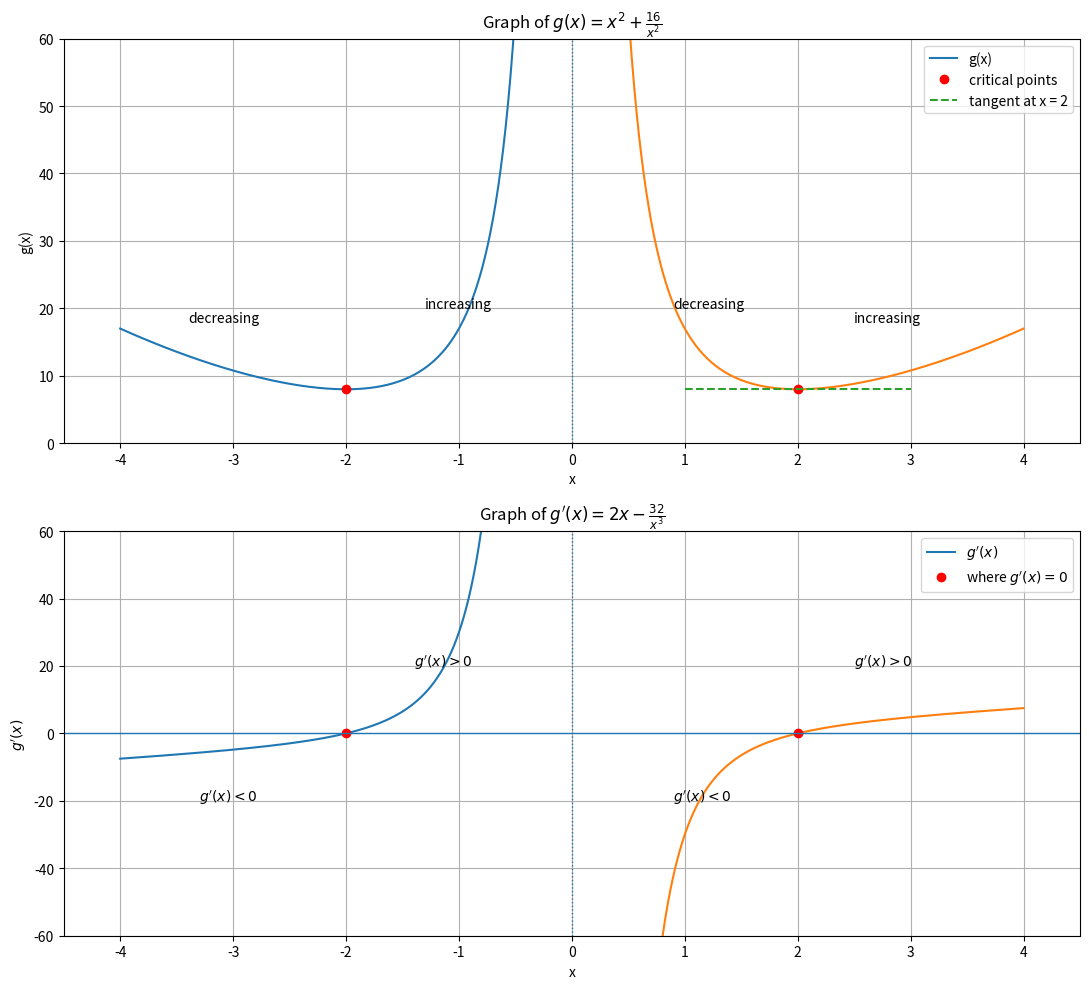

Reproduce this figure in Python.
import numpy as np
import sympy as sp
import matplotlib.pyplot as plt

# --------------------------------
# 1. Symbolic definition
# --------------------------------
x = sp.symbols('x')
g_expr = x**2 + 16/x**2
g_prime_expr = sp.diff(g_expr, x)

print("g(x) =", g_expr)
print("g'(x) =", g_prime_expr)

# Numerical functions
g = sp.lambdify(x, g_expr, 'numpy')
g_prime = sp.lambdify(x, g_prime_expr, 'numpy')

# --------------------------------
# 2. Domains (avoid x = 0)
# --------------------------------
x_left = np.linspace(-4, -0.4, 500)
x_right = np.linspace(0.4, 4, 500)

y_left = g(x_left)
y_right = g(x_right)

dy_left = g_prime(x_left)
dy_right = g_prime(x_right)

# --------------------------------
# 3. Figure and subplots
# --------------------------------
fig, axes = plt.subplots(2, 1, figsize=(11, 10))

# =================================
# Top plot: g(x)
# =================================
ax1 = axes[0]
ax1.plot(x_left, y_left, label='g(x)')
ax1.plot(x_right, y_right)

# Critical points
crit_x = np.array([-2, 2])
crit_y = g(crit_x)
ax1.plot(crit_x, crit_y, 'ro', label='critical points')

# Tangent at x = 2
x0 = 2
y0 = g(x0)
m = g_prime(x0)
t = np.linspace(1, 3, 100)
tangent_y = y0 + m * (t - x0)
ax1.plot(t, tangent_y, '--', label='tangent at x = 2')

# Labels for intervals
ax1.text(-3.4, 18, 'decreasing', fontsize=10)
ax1.text(-1.3, 20, 'increasing', fontsize=10)
ax1.text(0.9, 20, 'decreasing', fontsize=10)
ax1.text(2.5, 18, 'increasing', fontsize=10)

# Vertical guide near x=0
ax1.axvline(0, linestyle=':', linewidth=1)

ax1.set_title(r"Graph of $g(x)=x^2+\frac{16}{x^2}$")
ax1.set_xlabel("x")
ax1.set_ylabel("g(x)")
ax1.set_xlim(-4.5, 4.5)
ax1.set_ylim(0, 60)
ax1.grid(True)
ax1.legend()

# =================================
# Bottom plot: g'(x)
# =================================
ax2 = axes[1]
ax2.plot(x_left, dy_left, label=r"$g'(x)$")
ax2.plot(x_right, dy_right)

# Zeros of derivative
ax2.plot([-2, 2], [0, 0], 'ro', label="where $g'(x)=0$")

# Sign labels
ax2.text(-3.3, -20, r"$g'(x)<0$", fontsize=10)
ax2.text(-1.4, 20, r"$g'(x)>0$", fontsize=10)
ax2.text(0.9, -20, r"$g'(x)<0$", fontsize=10)
ax2.text(2.5, 20, r"$g'(x)>0$", fontsize=10)

# Axes guides
ax2.axhline(0, linewidth=1)
ax2.axvline(0, linestyle=':', linewidth=1)

ax2.set_title(r"Graph of $g'(x)=2x-\frac{32}{x^3}$")
ax2.set_xlabel("x")
ax2.set_ylabel(r"$g'(x)$")
ax2.set_xlim(-4.5, 4.5)
ax2.set_ylim(-60, 60)
ax2.grid(True)
ax2.legend()

# --------------------------------
# 4. Layout and save
# --------------------------------
plt.tight_layout()
plt.savefig("g_function_static.png", dpi=300)
plt.show()
